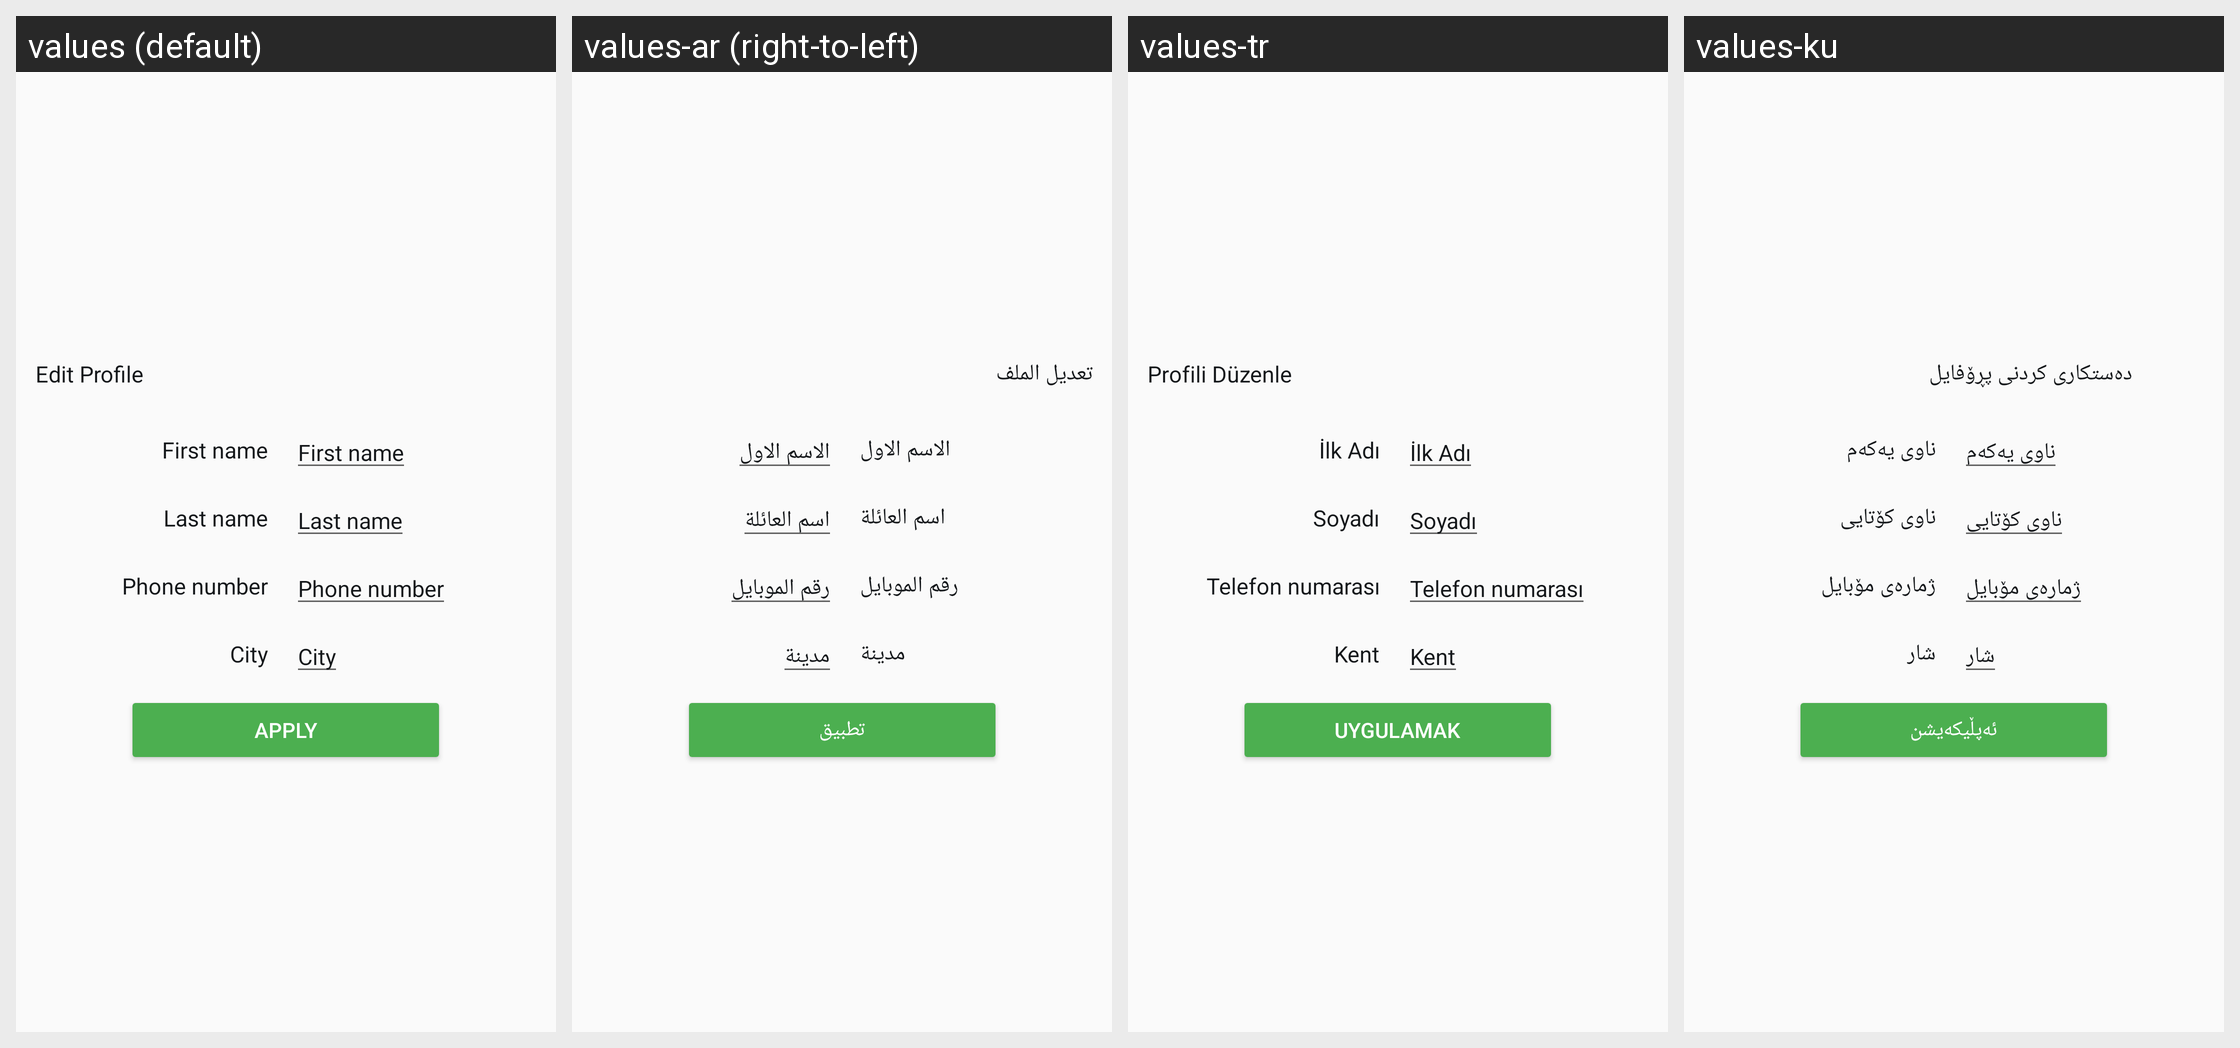

For this localized Android screen grid, give each drawn string resource with its value in every locale shown.
Android screen res/layout/dialog_edit_profile.xml rendered under 4 locales, left to right: values (default), values-ar (right-to-left), values-tr, values-ku. Device: Nexus 5 (rendered at 1080×1920; each locale shown at half size, 540×960, under a caption strip naming it); theme AppTheme.
Strings drawn on this screen, with the default value and each locale's value (text and hints the layout hard-codes, and strings that could not be matched under every locale, appear in the picture but are not listed):

edit_profile
  values: Edit Profile
  values-ar: تعدیل الملف
  values-tr: Profili Düzenle
  values-ku: دەستكارى كردنى پڕۆفايل

first_name
  values: First name
  values-ar: الاسم الاول
  values-tr: İlk Adı
  values-ku: ناوى يەكەم

last_name
  values: Last name
  values-ar: اسم العائلة
  values-tr: Soyadı
  values-ku: ناوى كۆتايى

phone_number
  values: Phone number
  values-ar: رقم الموبايل
  values-tr: Telefon numarası
  values-ku: ژمارەى مۆبايل

city
  values: City
  values-ar: مدينة
  values-tr: Kent
  values-ku: شار

Apply
  values: Apply
  values-ar: تطبيق
  values-tr: Uygulamak
  values-ku: ئەپڵيكەيشن
